Run: headless pygame with SDL's dummy video driver; simulated clock (each Clock.tick advances the game by its frame time, no real sleeping); random seed 0; keys injected as events and as key.get_pressed() state; no mouse input.
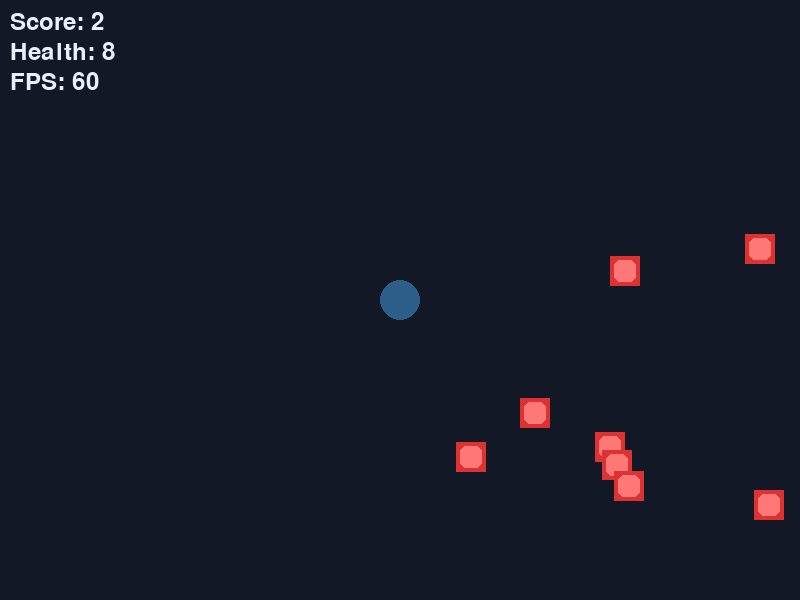
Frame 1 of 4 · flips 1–60 · no input
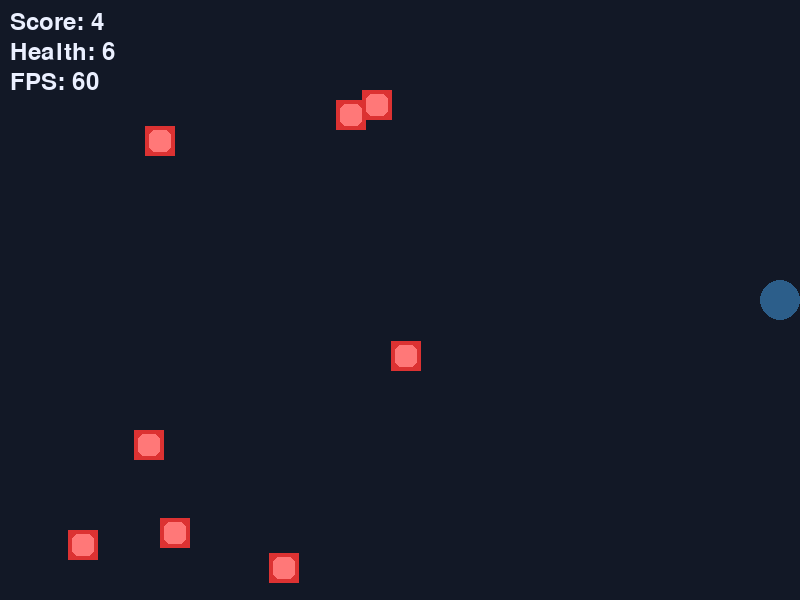
Frame 2 of 4 · flips 61–180 · tapped SPACE, RETURN · held RIGHT (→), D
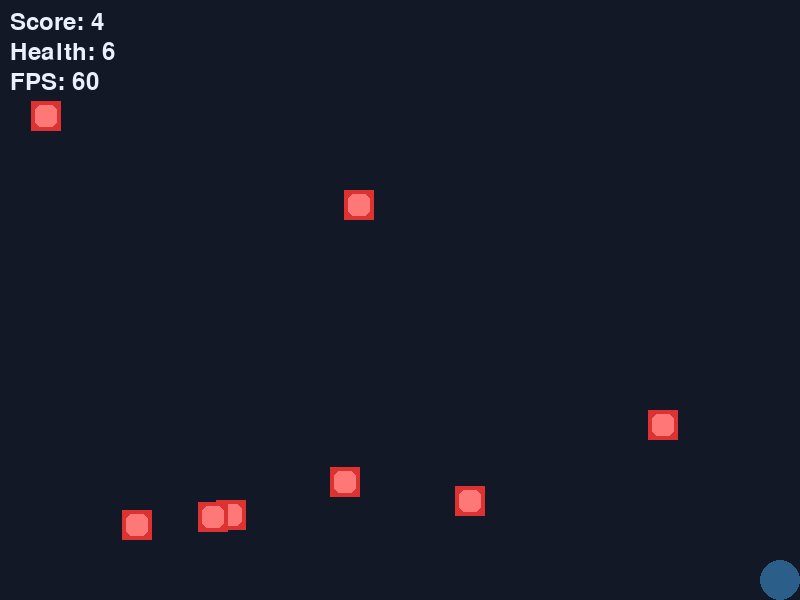
Frame 3 of 4 · flips 181–300 · held DOWN (↓), S
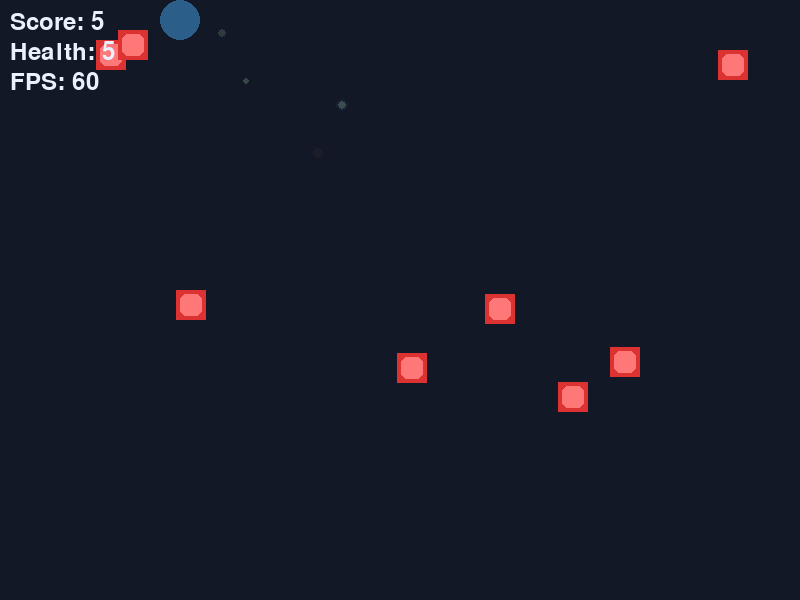
Frame 4 of 4 · flips 301–420 · held LEFT (←), A, UP (↑), W

The pygame program that drew these frames:

# Activity 2: Interactive Game Architecture - Game Loop, Custom Sprites, & Collision Detection
# Computer Graphics Programming Laboratory
#
# Classic game loop: Process Input -> Update Game State -> Render Display -> Regulate FPS.
# Rendering is kept OUT of sprite.update(): sprites only mutate their own state, while
# all blitting happens in the render stage of the main loop (separation of concerns).

import math
import random
import sys

import pygame

# ---------------------------------------------------------------------------
# Global configuration
# ---------------------------------------------------------------------------
SCREEN_WIDTH, SCREEN_HEIGHT = 800, 600
FPS = 60
WINDOW_TITLE = 'Activity 2: Sprite System & Collision Arena'
BACKGROUND_COLOR = (18, 24, 38)
HUD_TEXT_COLOR = (235, 240, 255)

PLAYER_COLOR = (44, 94, 138)        # steel blue circle, 40x40
OBSTACLE_COLOR = (220, 50, 50)      # red-ish square, 30x30
PARTICLE_COLORS = [(255, 120, 120), (255, 200, 120), (140, 200, 255), (200, 255, 200)]

PLAYER_SIZE = 40
OBSTACLE_SIZE = 30
OBSTACLE_COUNT = 8
PARTICLES_PER_HIT = 14
MAX_PARTICLES = 300                 # hard cap so a collision storm cannot leak sprites
STARTING_HEALTH = 10


# ---------------------------------------------------------------------------
# Sprite classes
# ---------------------------------------------------------------------------
class Player(pygame.sprite.Sprite):
    """Player-controlled circle steered with continuous keyboard input.

    update() mutates state only (position + clamping). No rendering happens
    here: the main loop calls group.draw(screen), keeping concerns separated.
    """

    def __init__(self):
        super().__init__()
        self.image = pygame.Surface((PLAYER_SIZE, PLAYER_SIZE), pygame.SRCALPHA)
        pygame.draw.circle(
            self.image, PLAYER_COLOR,
            (PLAYER_SIZE // 2, PLAYER_SIZE // 2), PLAYER_SIZE // 2
        )
        self.rect = self.image.get_rect(
            center=(SCREEN_WIDTH // 2, SCREEN_HEIGHT // 2)
        )
        self.speed = 5

    def update(self):
        """Continuous steering via pygame.key.get_pressed() with strict clamping."""
        keys = pygame.key.get_pressed()
        if keys[pygame.K_LEFT] and self.rect.left > 0:
            self.rect.x -= self.speed
        if keys[pygame.K_RIGHT] and self.rect.right < SCREEN_WIDTH:
            self.rect.x += self.speed
        if keys[pygame.K_UP] and self.rect.top > 0:
            self.rect.y -= self.speed
        if keys[pygame.K_DOWN] and self.rect.bottom < SCREEN_HEIGHT:
            self.rect.y += self.speed
        # Strict boundary clamping: never allow even a 1 px overshoot.
        self.rect.left = max(self.rect.left, 0)
        self.rect.top = max(self.rect.top, 0)
        self.rect.right = min(self.rect.right, SCREEN_WIDTH)
        self.rect.bottom = min(self.rect.bottom, SCREEN_HEIGHT)


class Obstacle(pygame.sprite.Sprite):
    """Roaming red square that moves with random velocity and bounces off edges."""

    def __init__(self):
        super().__init__()
        self.image = pygame.Surface((OBSTACLE_SIZE, OBSTACLE_SIZE), pygame.SRCALPHA)
        self.image.fill(OBSTACLE_COLOR)
        pygame.draw.rect(
            self.image, (255, 120, 120),
            (4, 4, OBSTACLE_SIZE - 8, OBSTACLE_SIZE - 8), border_radius=6
        )
        self.rect = self.image.get_rect(
            topleft=(
                random.randint(0, SCREEN_WIDTH - OBSTACLE_SIZE),
                random.randint(0, SCREEN_HEIGHT - OBSTACLE_SIZE),
            )
        )
        self.velocity = self.random_velocity()

    @staticmethod
    def random_velocity():
        """Uniformly random direction, speed in [3.0, 6.0] px per frame."""
        angle = random.uniform(0.0, 2.0 * math.pi)
        speed = random.uniform(3.0, 6.0)
        return [speed * math.cos(angle), speed * math.sin(angle)]

    def update(self):
        """Move, then bounce off the four screen edges."""
        self.rect.x += self.velocity[0]
        self.rect.y += self.velocity[1]
        if self.rect.left <= 0:
            self.rect.left = 0
            self.velocity[0] = abs(self.velocity[0])
        elif self.rect.right >= SCREEN_WIDTH:
            self.rect.right = SCREEN_WIDTH
            self.velocity[0] = -abs(self.velocity[0])
        if self.rect.top <= 0:
            self.rect.top = 0
            self.velocity[1] = abs(self.velocity[1])
        elif self.rect.bottom >= SCREEN_HEIGHT:
            self.rect.bottom = SCREEN_HEIGHT
            self.velocity[1] = -abs(self.velocity[1])


class Particle(pygame.sprite.Sprite):
    """Short-lived translucent impact particle drawn on a pygame.SRCALPHA surface.

    Fading uses per-surface alpha (Surface.set_alpha) that decreases over time;
    each particle owns its own surface so alphas do not interfere.
    """

    def __init__(self, x, y):
        super().__init__()
        self.radius = random.randint(3, 7)
        self.base_color = random.choice(PARTICLE_COLORS)
        self.lifetime = random.randint(18, 30)   # frames
        self.age = 0
        self.image = pygame.Surface((self.radius * 2, self.radius * 2), pygame.SRCALPHA)
        pygame.draw.circle(self.image, self.base_color, (self.radius, self.radius), self.radius)
        self.image.set_alpha(255)
        self.rect = self.image.get_rect(center=(x, y))
        angle = random.uniform(0.0, 2.0 * math.pi)
        speed = random.uniform(1.0, 4.0)
        self.velocity = [speed * math.cos(angle), speed * math.sin(angle)]

    def update(self):
        """Drift outward and fade: set_alpha decreases linearly over the lifetime."""
        self.age += 1
        self.rect.x += self.velocity[0]
        self.rect.y += self.velocity[1]
        self.image.set_alpha(max(0, 255 - int(255 * self.age / self.lifetime)))
        if self.age >= self.lifetime or self.image.get_alpha() <= 0:
            self.kill()


# ---------------------------------------------------------------------------
# Helper functions
# ---------------------------------------------------------------------------
def spawn_particles(group, x, y, count=PARTICLES_PER_HIT):
    """Spawn translucent impact particles at (x, y) into a managed sprite group."""
    for _ in range(count):
        if len(group) < MAX_PARTICLES:
            group.add(Particle(x, y))


def update_hud(screen, score, health, fps, font):
    """Render the live HUD (Score / Health / FPS) with an anti-aliased font.

    The pygame.font.Font object is created ONCE in main() and passed in every
    frame, so the HUD never allocates fonts per frame (no memory leak).
    """
    for i, text in enumerate(("Score: {}".format(score),
                              "Health: {}".format(health),
                              "FPS: {:.0f}".format(fps))):
        surface = font.render(text, True, HUD_TEXT_COLOR)
        screen.blit(surface, (10, 10 + i * 30))


def draw_arena(screen):
    """Render stage background; sprites and HUD are blitted afterwards."""
    screen.fill(BACKGROUND_COLOR)


def respawn_away_from_player(obstacle, player, min_distance=80):
    """Move an obstacle to a fresh random position away from the player and
    give it a new random velocity (dynamic respawn on collision)."""
    guard = 0
    while guard < 1000 and (
        obstacle.rect.colliderect(player.rect)
        or (abs(obstacle.rect.centerx - player.rect.centerx) < min_distance
            and abs(obstacle.rect.centery - player.rect.centery) < min_distance)
    ):
        obstacle.rect.topleft = (
            random.randint(0, SCREEN_WIDTH - OBSTACLE_SIZE),
            random.randint(0, SCREEN_HEIGHT - OBSTACLE_SIZE),
        )
        guard += 1
    obstacle.velocity = Obstacle.random_velocity()


# ---------------------------------------------------------------------------
# Game container: owns all state shared by the four game-loop stages
# ---------------------------------------------------------------------------
class Game:
    """Holds every mutable piece of game state so main() stays a thin loop."""

    def __init__(self):
        self.player = Player()
        self.player_group = pygame.sprite.GroupSingle(self.player)
        self.obstacles = pygame.sprite.Group(
            *[Obstacle() for _ in range(OBSTACLE_COUNT)]
        )
        self.particles = pygame.sprite.Group()
        self.score = 0
        self.health = STARTING_HEALTH
        self.font = pygame.font.Font(None, 36)   # created once, reused forever

    def process_events(self):
        """Stage 1: process input events; returns False when the loop must end."""
        for event in pygame.event.get():
            if event.type == pygame.QUIT:
                return False
            if event.type == pygame.KEYDOWN and event.key == pygame.K_ESCAPE:
                return False
        return True

    def update_state(self):
        """Stage 2: update all sprites, then resolve player/obstacle collisions."""
        self.player_group.update()
        self.obstacles.update()
        self.particles.update()

        hits = pygame.sprite.spritecollide(
            self.player, self.obstacles, False, pygame.sprite.collide_rect
        )
        for obstacle in hits:
            self.score += 1
            self.health -= 1
            spawn_particles(self.particles,
                            obstacle.rect.centerx, obstacle.rect.centery)
            respawn_away_from_player(obstacle, self.player)

    def render(self, screen, fps):
        """Stage 3: render display (all blitting lives here, never in sprites)."""
        draw_arena(screen)
        self.obstacles.draw(screen)
        self.particles.draw(screen)
        self.player_group.draw(screen)
        update_hud(screen, self.score, self.health, fps, self.font)


# ---------------------------------------------------------------------------
# Main entry point
# ---------------------------------------------------------------------------
def main():
    pygame.init()
    screen = pygame.display.set_mode((SCREEN_WIDTH, SCREEN_HEIGHT))
    pygame.display.set_caption(WINDOW_TITLE)
    clock = pygame.time.Clock()

    game = Game()
    last_fps = 0.0

    running = True
    while running:
        # --- 1. Process input ------------------------------------------------
        running = game.process_events()

        # --- 2. Update game state ---------------------------------------------
        game.update_state()

        # --- 3. Render display -------------------------------------------------
        game.render(screen, clock.get_fps())
        pygame.display.flip()

        # --- 4. Regulate FPS ----------------------------------------------------
        clock.tick(FPS)

    pygame.quit()
    return 0


if __name__ == '__main__':
    sys.exit(main())
